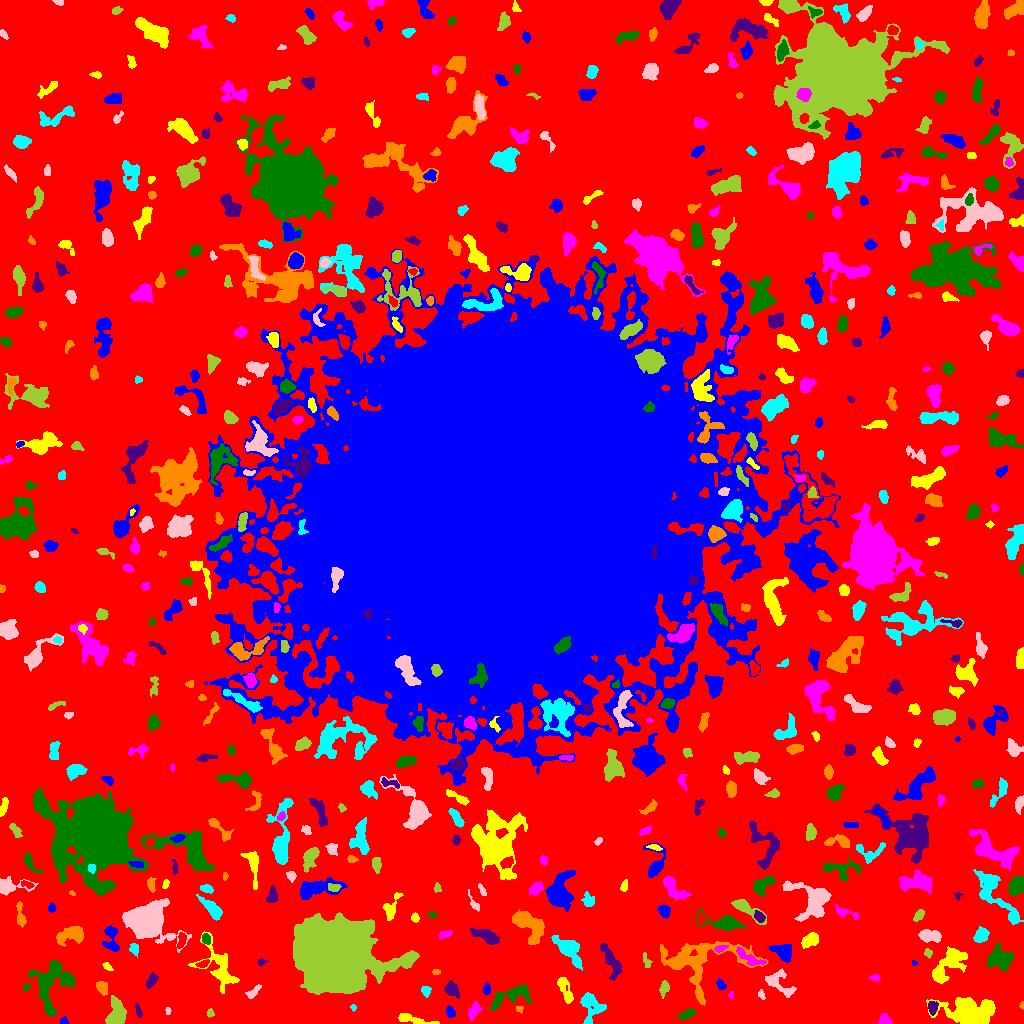

Data behind this chart, as committed beside it:
ID, X, Y, A, B, theta, total_flux, mu_max, mu_median, mu_mean, R_fwhm, R_e, R10, R90, x_start, x_end, y_start, y_end, area, greylevel
0, 519.5, 507.1, 319.4, 309.3, -0.7436, 1556947, 11.0, 2.0, 2.201, 92.92, 228, 87.61, 360.1, 0, 1023, 0, 1023, 707380, 2.201
1, 64.21, 2.365, 1.973, 1.651, -1.143, 63.0, 3.0, 1.0, 1.125, 2.034, 2.034, 0.7979, 3.478, 60, 68, 0, 7, 56, 7.125
2, 412.3, 3.951, 10.26, 1.934, -0.1854, 616.0, 5.0, 3.0, 2.787, 6.155, 4.886, 1.954, 7.485, 398, 439, 0, 10, 221, 6.787
3, 884.9, 2.938, 2.878, 2.45, -0.4498, 454.0, 10.0, 3.0, 3.752, 3.742, 3.038, 1.128, 5.046, 878, 892, 0, 10, 121, 8.752
4, 686.7, 9.213, 4.387, 2.003, 0.4357, 338.0, 6.0, 2.0, 2.449, 4.406, 3.742, 1.382, 5.754, 677, 696, 4, 15, 138, 8.449
5, 138.2, 12.67, 3.463, 1.205, -1.234, 97.0, 3.0, 1.0, 1.311, 3.192, 2.585, 0.9772, 3.989, 135, 142, 6, 20, 74, 6.311
6, 519.2, 14.89, 1.612, 1.366, -0.3485, 55.0, 3.0, 1.0, 1.17, 2.326, 1.871, 0.5642, 2.932, 516, 523, 10, 17, 47, 10.17
7, 352.9, 16.06, 1.628, 1.357, -1.261, 88.0, 6.0, 2.0, 2.378, 2.111, 1.784, 0.5642, 2.932, 350, 356, 12, 19, 37, 8.378
8, 167.8, 12.87, 1.881, 1.388, -1.539, 90.0, 4.0, 2.0, 2.195, 3.038, 2.034, 0.7979, 3.09, 165, 171, 9, 16, 41, 8.195
9, 210.2, 10.06, 2.014, 1.746, 1.537, 83.0, 3.0, 1.0, 1.482, 2.706, 2.257, 0.7979, 3.7, 207, 214, 6, 15, 56, 6.482
10, 2.456, 9.746, 3.82, 1.709, 1.365, 193.0, 3.0, 2.0, 2.032, 4.72, 3.192, 1.382, 4.618, 0, 7, 0, 15, 95, 7.032
11, 450.4, 11.57, 3.037, 2.102, -1.08, 352.0, 6.0, 4.0, 3.667, 4.82, 3.241, 1.262, 4.853, 446, 455, 6, 18, 96, 7.667
12, 970, 12.02, 12.45, 6.424, -0.1237, 6123, 14.0, 5.0, 5.521, 11.13, 9.772, 3.827, 15.93, 926, 995, 0, 26, 1109, 9.521
13, 473.8, 12.53, 4.628, 2.63, 1.072, 492.0, 5.0, 3.0, 2.946, 5.863, 4.442, 1.871, 6.604, 468, 482, 3, 22, 167, 6.946
14, 511.2, 27.81, 11.86, 4.358, 0.3513, 1258, 7.0, 3.0, 2.753, 5.971, 7.047, 2.646, 10.76, 489, 531, 13, 39, 457, 6.753
15, 932.6, 15.87, 3.134, 2.287, 1.516, 479.0, 8.0, 4.0, 3.926, 4.442, 3.385, 1.262, 5.382, 928, 938, 8, 22, 122, 10.93
16, 1022, 17.73, 1.721, 1.103, 1.554, 94.0, 7.0, 3.0, 3.032, 1.954, 1.596, 0.5642, 2.585, 1019, 1023, 14, 22, 31, 8.032
17, 590.4, 17.43, 8.38, 5.292, -1.38, 825.0, 7.0, 2.0, 2.032, 4.886, 5.262, 2.034, 9.115, 580, 606, 0, 31, 406, 7.032
18, 761.3, 28.65, 2.561, 1.551, -1.208, 113.0, 4.0, 2.0, 1.915, 3.523, 2.459, 0.9772, 3.785, 758, 765, 24, 34, 59, 7.915
19, 115.6, 9.477, 7.306, 4.405, 1.345, 1671, 11.0, 4.0, 4.22, 4.652, 6.457, 2.326, 9.853, 105, 126, 0, 28, 396, 8.22
20, 838.9, 27.5, 13.67, 8.46, -0.3015, 5162, 11.0, 4.0, 4.197, 10.94, 10.67, 4.26, 17.08, 814, 869, 0, 58, 1230, 8.197
21, 486.6, 34.33, 3.058, 1.692, 1.504, 143.0, 4.0, 2.0, 1.765, 3.785, 2.877, 1.128, 4.549, 483, 490, 29, 41, 81, 7.765
22, 218.9, 56.8, 13.65, 7.398, -1.031, 1658, 7.0, 2.0, 2.467, 5.499, 8.387, 3.038, 13.04, 188, 239, 30, 92, 672, 6.467
23, 730.8, 28.18, 1.667, 1.308, 1.296, 101.0, 5.0, 3.0, 2.59, 2.523, 1.871, 0.7979, 2.877, 728, 733, 25, 32, 39, 8.59
24, 26.21, 36.19, 2.307, 1.36, 0.9628, 108.0, 4.0, 2.0, 2.16, 3.385, 2.185, 0.7979, 3.478, 23, 30, 32, 40, 50, 8.16
25, 452.1, 34.34, 3.456, 2.653, -0.8031, 602.0, 9.0, 3.0, 3.254, 4.107, 3.656, 1.382, 6.129, 444, 459, 25, 43, 185, 8.254
26, 102.1, 35.95, 3.213, 2.387, -1.146, 590.0, 10.0, 4.0, 4.214, 4.297, 3.523, 1.382, 5.614, 96, 107, 28, 42, 140, 10.21
27, 426, 33.03, 2.297, 2.175, -1.428, 144.0, 4.0, 1.0, 1.565, 3.656, 2.764, 0.9772, 4.514, 421, 431, 26, 37, 92, 6.565
28, 252.6, 31.28, 4.455, 1.827, 0.676, 246.0, 5.0, 2.0, 2.085, 3.613, 3.192, 1.128, 5.262, 245, 261, 25, 39, 118, 7.085
29, 663.9, 34.58, 3.895, 1.748, 1.369, 177.0, 3.0, 1.0, 1.451, 4.107, 3.141, 1.262, 5.046, 659, 669, 25, 43, 122, 8.451
30, 1003, 30.68, 3.596, 3.305, -1.318, 597.0, 6.0, 3.0, 3.03, 5.863, 4.297, 1.693, 6.77, 996, 1010, 23, 39, 197, 8.03
31, 720.7, 39.02, 2.573, 1.769, -1.041, 257.0, 8.0, 3.0, 2.988, 3.141, 2.646, 0.9772, 4.297, 716, 726, 34, 45, 86, 7.988
32, 566.1, 31.62, 7.666, 2.489, -1.201, 502.0, 6.0, 1.0, 2.057, 4.951, 4.334, 1.596, 7.632, 557, 573, 20, 46, 244, 8.057
33, 874.9, 45.39, 2.508, 1.682, -0.1487, 117.0, 3.0, 2.0, 1.746, 3.478, 2.585, 0.9772, 4.029, 868, 879, 42, 49, 67, 7.746
34, 50.33, 40.24, 12.68, 8.871, 1.254, 3467, 12.0, 3.0, 3.704, 7.611, 8.867, 3.192, 14.98, 27, 74, 7, 63, 936, 7.704
35, 151.2, 43.17, 3.502, 1.886, 1.11, 342.0, 7.0, 2.0, 2.571, 3.568, 3.141, 1.128, 5.078, 146, 158, 35, 51, 133, 7.571
36, 435.7, 51.5, 1.727, 1.356, 0.0, 68.0, 3.0, 1.0, 1.478, 2.646, 1.954, 0.7979, 3.141, 432, 440, 49, 54, 46, 6.478
37, 568.8, 74.26, 8.117, 4.119, -0.7981, 1775, 11.0, 3.0, 3.777, 6.024, 5.997, 2.326, 10.49, 551, 582, 53, 88, 470, 7.777
38, 777.8, 40.75, 8.971, 4.344, -0.6084, 958.0, 8.0, 2.0, 2.761, 5.499, 5.109, 2.034, 8.722, 765, 796, 26, 55, 347, 8.761
39, 646.5, 62.11, 4.037, 1.753, -1.271, 111.0, 3.0, 1.0, 1.276, 2.764, 2.932, 0.9772, 4.754, 643, 652, 56, 71, 87, 6.276
40, 203.3, 59.6, 2.838, 1.571, 0.449, 147.0, 4.0, 2.0, 1.793, 3.827, 2.646, 0.9772, 4.146, 195, 209, 56, 64, 82, 8.793
41, 914, 60.66, 1.53, 1.136, -0.6084, 44.0, 3.0, 2.0, 1.517, 2.326, 1.693, 0.5642, 2.523, 912, 917, 58, 63, 29, 8.517
42, 107.3, 56.84, 2.68, 1.383, -0.5895, 111.0, 4.0, 1.0, 1.682, 3.192, 2.326, 0.7979, 3.827, 102, 113, 53, 61, 66, 6.682
43, 749.6, 65.21, 8.462, 2.547, -0.5199, 683.0, 8.0, 3.0, 2.97, 4.787, 4.787, 1.693, 7.611, 736, 766, 58, 76, 230, 9.97
44, 1000, 64.37, 6.158, 5.367, -0.5011, 978.0, 5.0, 2.0, 2.178, 7.313, 6.383, 2.523, 10.08, 987, 1013, 52, 82, 449, 7.178
45, 261.5, 61.43, 2.444, 1.637, 0.2947, 90.0, 3.0, 1.0, 1.579, 2.985, 2.394, 0.7979, 3.742, 257, 268, 57, 65, 57, 6.579
46, 698.5, 61.2, 22.77, 13.72, 0.1098, 5034, 10.0, 3.0, 3.307, 10.09, 11.91, 4.222, 19.28, 660, 768, 18, 82, 1522, 7.307
47, 133.9, 74.62, 2.71, 2.318, -1.344, 272.0, 6.0, 3.0, 2.776, 4.184, 3.038, 1.128, 4.72, 129, 138, 66, 80, 98, 7.776
48, 147.2, 102.6, 8.53, 7.253, -0.1282, 24032, 69.0, 9.0, 16.79, 8.938, 8.759, 3.432, 15.44, 122, 191, 71, 125, 1431, 20.79
49, 927.9, 70.69, 2.415, 1.589, -1.307, 138.0, 5.0, 2.0, 2.156, 2.877, 2.394, 0.7979, 3.7, 924, 932, 65, 75, 64, 7.156
50, 1020, 79.54, 2.752, 2.452, 1.153, 454.0, 10.0, 3.0, 3.982, 3.613, 2.985, 1.128, 5.015, 1012, 1023, 72, 85, 114, 8.982
51, 783.8, 71.31, 4.842, 3.533, -0.6626, 1486, 14.0, 4.0, 5.196, 5.557, 4.82, 1.871, 7.939, 768, 791, 61, 79, 286, 11.2
52, 949.1, 59.88, 11.37, 5.009, 0.8353, 2358, 12.0, 3.0, 3.755, 5.754, 7.611, 2.646, 12.5, 932, 967, 40, 77, 628, 8.755
53, 720.3, 74.97, 3.169, 1.509, 0.3044, 200.0, 5.0, 2.0, 2.597, 3.385, 2.706, 0.9772, 4.26, 714, 728, 71, 78, 77, 9.597
54, 205.5, 84.56, 2.602, 1.826, -1.291, 312.0, 8.0, 3.0, 3.467, 3.523, 2.706, 1.128, 4.406, 202, 210, 79, 90, 90, 10.47
55, 612.5, 59.92, 9.087, 3.033, -1.137, 570.0, 5.0, 1.0, 1.615, 4.72, 5.382, 1.954, 9.202, 600, 622, 43, 80, 353, 6.615
56, 73.01, 89.01, 6.74, 3.398, 0.2366, 1037, 11.0, 2.0, 2.803, 4.514, 4.82, 1.871, 8.33, 56, 83, 77, 97, 370, 7.803
57, 981.3, 88.28, 3.406, 2.921, 0.9209, 725.0, 9.0, 4.0, 3.856, 4.853, 4.029, 1.596, 6.383, 973, 989, 81, 97, 188, 9.856
58, 929.2, 87.84, 5.525, 2.704, -0.1103, 1223, 11.0, 5.0, 4.951, 5.67, 4.853, 1.871, 7.59, 918, 941, 81, 94, 247, 9.951
59, 336.8, 71.05, 17.89, 15.66, -0.01672, 108695, 69.0, 12.0, 17.76, 18.24, 19.85, 7.632, 33.8, 293, 419, 29, 111, 6121, 21.76
... 573 more rows
